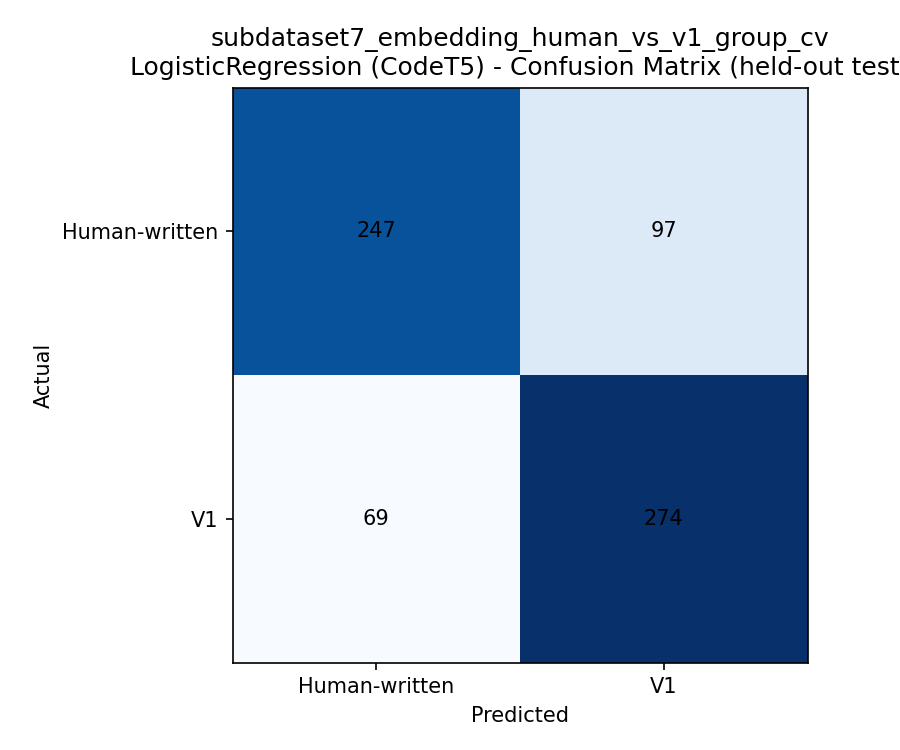

Values plotted in this chart, from the file beside it:
, Human-written, V1
Human-written, 247, 97
V1, 69, 274
